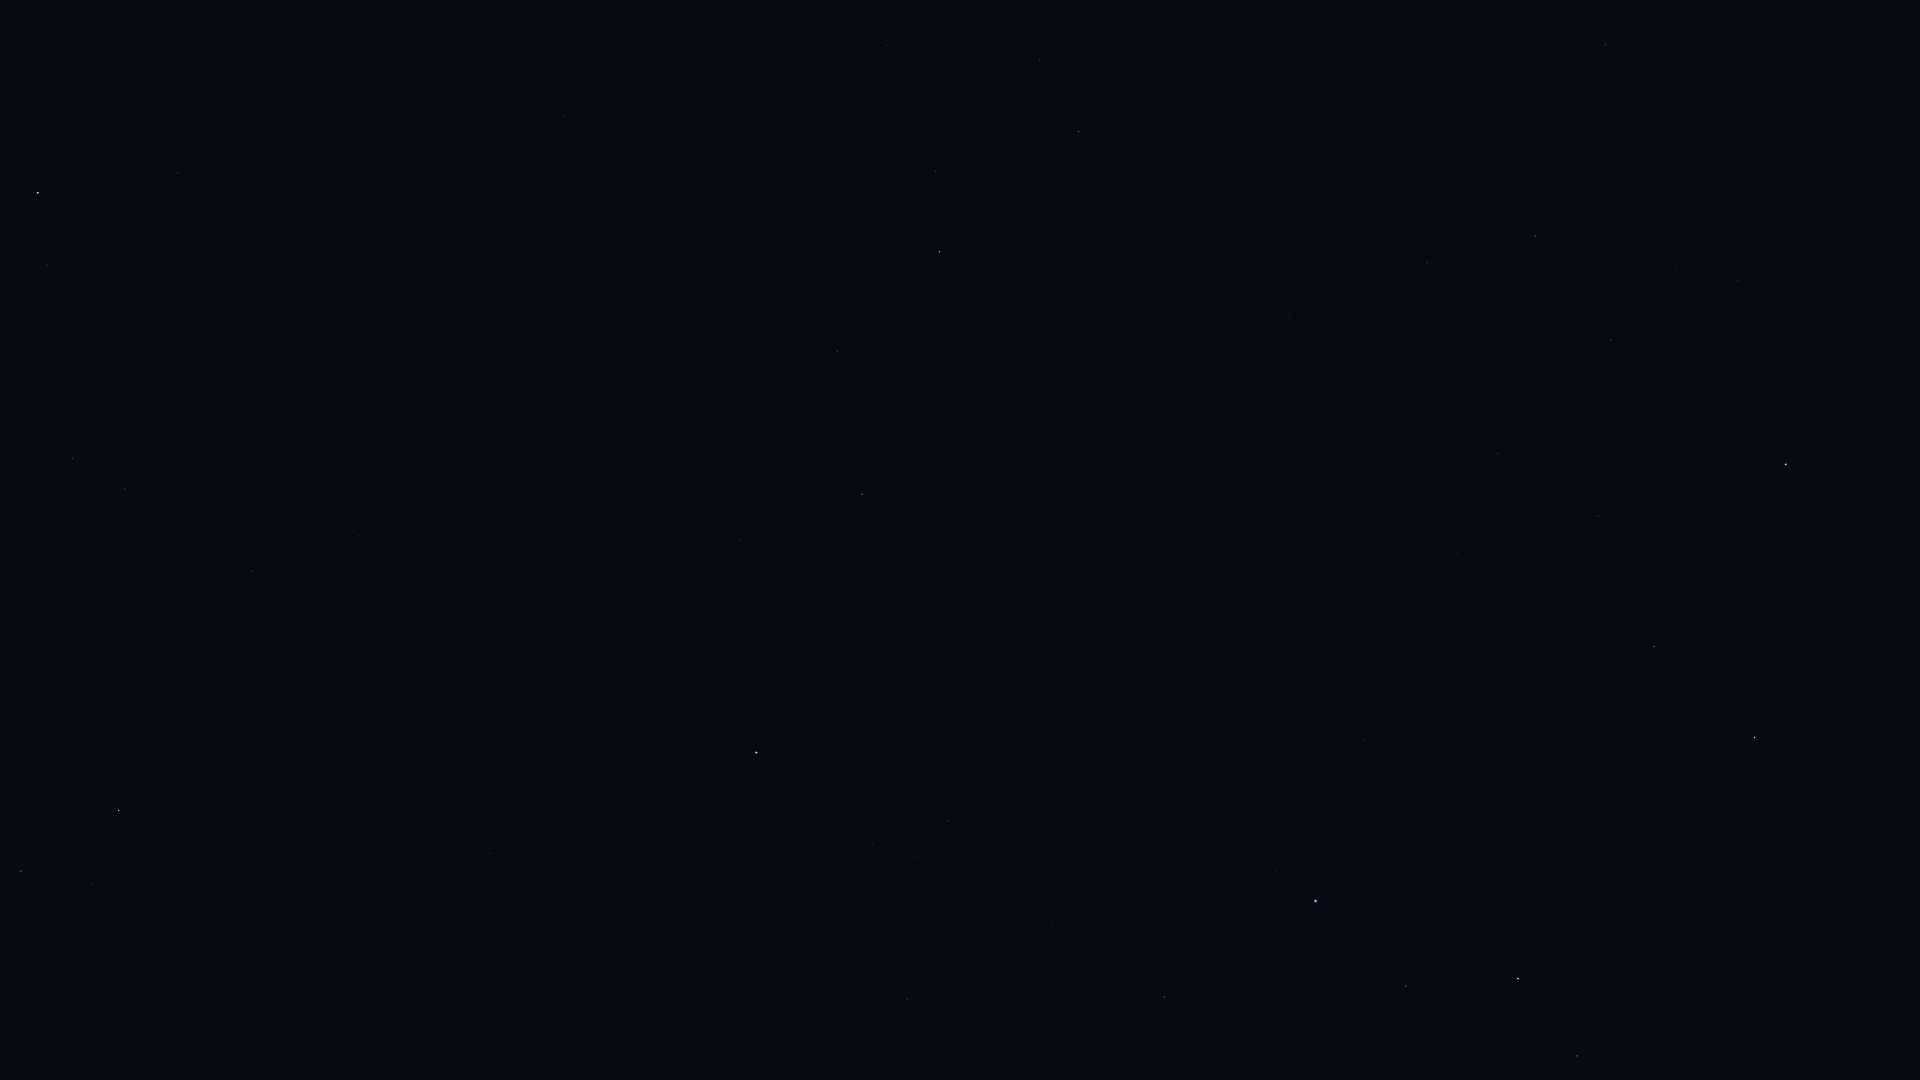

Values plotted in this chart, from the file beside it:
Star_ID, Name, X, Y
38146, HIP 38146, 19, 871
38170, Azmidi, 21, 871
39757, Tureis, 119, 810
42515, HIP 42515, 72, 458
42828, HIP 42828, 125, 489
43409, HIP 43409, 252, 571
44816, Suhail, 38, 193
45336, HIP 45336, 907, 999
45751, HIP 45751, 662, 732
46390, Alphard, 756, 753
46651, HIP 46651, 178, 173
47202, Kalausi, 147, 95
47431, Ukdah, 948, 821
47508, Subra, 1164, 997
48356, Zhang, 739, 541
48615, Felis, 675, 456
48711, Bibhā, 964, 701
48926, HIP 48926, 368, 150
49641, HIP 49641, 1077, 701
49669, Regulus, 1315, 901
49841, HIP 49841, 862, 494
50335, Adhafera, 1577, 1056
50583, Algieba, 1518, 979
51069, HIP 51069, 837, 351
51172, HIP 51172, 564, 116
51437, HIP 51437, 1162, 591
52521, Macondo, 572, 1
52943, HIP 52943, 939, 252
53740, Alkes, 935, 171
54158, Dingolay, 1264, 395
54204, HIP 54204, 773, 6
54872, Zosma, 1754, 738
54879, Chertan, 1654, 647
55282, HIP 55282, 1078, 132
55664, Shama, 1362, 315
55687, HIP 55687, 1177, 166
55705, HIP 55705, 1040, 60
56508, Formosa, 1842, 638
56572, Sagarmatha, 1343, 206
56633, HIP 56633, 1245, 123
57370, Flegetonte, 1536, 279
57380, HIP 57380, 1611, 340
57632, Denebola, 1786, 465
57757, Zavijava, 1535, 236
60129, Zaniah, 1605, 45
